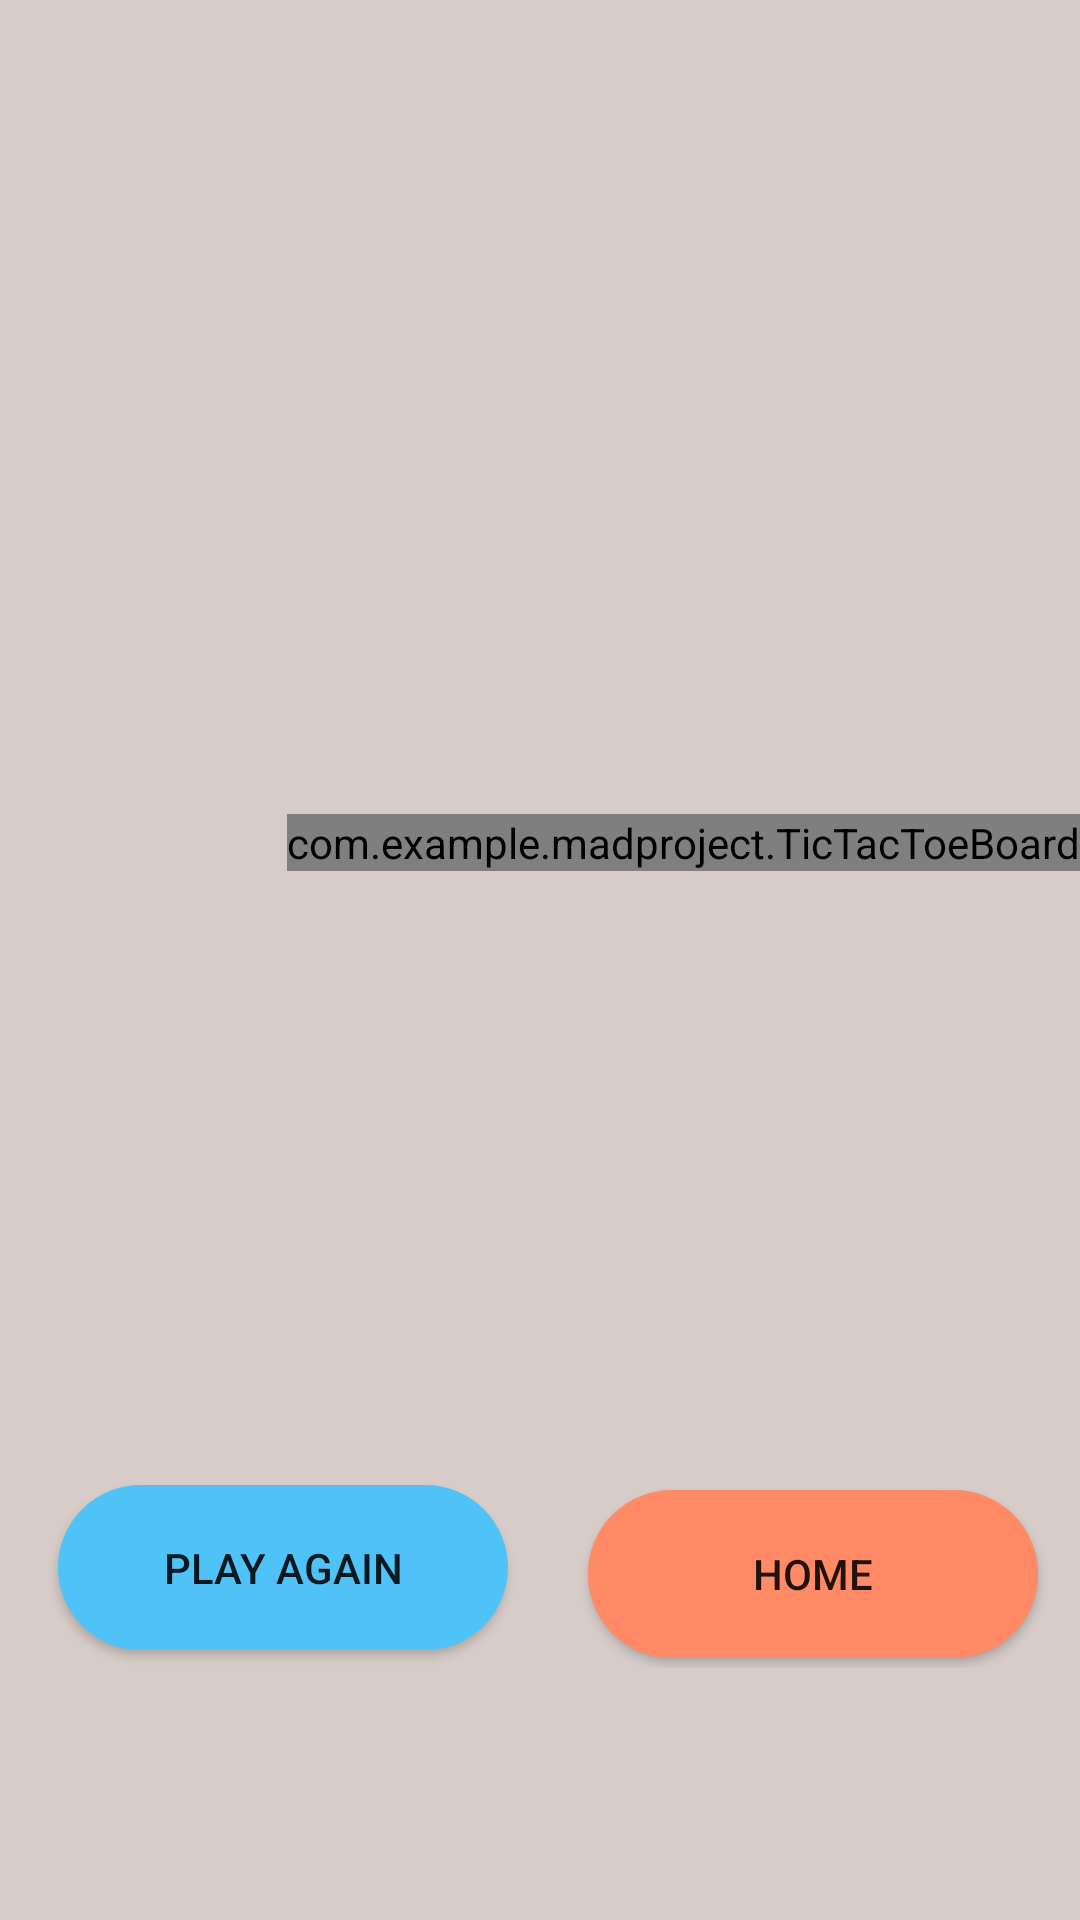

Write the Android layout XML for this screen, with the resource values it uses.
<!-- AndroidManifest.xml: application theme Theme.Madproject -->
<!-- res/layout/activity_gamettt.xml -->
<?xml version="1.0" encoding="utf-8"?>
<androidx.constraintlayout.widget.ConstraintLayout xmlns:android="http://schemas.android.com/apk/res/android"
    xmlns:app="http://schemas.android.com/apk/res-auto"
    xmlns:tools="http://schemas.android.com/tools"
    xmlns:custom="http://schemas.android.com/apk/res-auto"
    android:layout_width="match_parent"
    android:layout_height="match_parent"
    tools:context=".Gamettt"
    android:background="#D7CCC8">

    <TextView
        android:id="@+id/player_display"
        android:layout_width="392dp"
        android:layout_height="102dp"
        android:layout_marginTop="16dp"
        android:gravity="center_horizontal"
        android:textAlignment="center"
        android:textSize="22sp"
        android:textStyle="bold"
        app:layout_constraintEnd_toEndOf="parent"
        app:layout_constraintStart_toStartOf="parent"
        app:layout_constraintTop_toTopOf="parent" />

    <androidx.constraintlayout.widget.ConstraintLayout
        android:id="@+id/constraintLayout"
        android:layout_width="379dp"
        android:layout_height="67dp"
        android:layout_marginBottom="84dp"
        app:layout_constraintBottom_toBottomOf="parent"
        app:layout_constraintEnd_toEndOf="parent"
        app:layout_constraintStart_toStartOf="parent"
        tools:ignore="ExtraText">

        <Button
            android:id="@+id/play_again"
            android:layout_width="150dp"
            android:layout_height="55dp"
            android:background="@drawable/blue_button"
            android:onClick="playagain"
            android:text="Play Again"
            app:backgroundTint="#4FC3F7"
            app:layout_constraintBottom_toBottomOf="parent"
            app:layout_constraintEnd_toStartOf="@+id/homebtn"
            app:layout_constraintHorizontal_bias="0.516"
            app:layout_constraintStart_toStartOf="parent"
            app:layout_constraintTop_toTopOf="parent" />

        <Button
            android:id="@+id/homebtn"
            android:layout_width="150dp"
            android:layout_height="56dp"
            android:layout_marginEnd="24dp"
            android:layout_marginRight="24dp"
            android:background="@drawable/red_button"
            android:onClick="home"
            android:text="Home"
            app:backgroundTint="#FF8A65"
            app:layout_constraintBottom_toBottomOf="parent"
            app:layout_constraintEnd_toEndOf="parent"
            app:layout_constraintTop_toTopOf="parent"
            app:layout_constraintVertical_bias="0.692" />
    </androidx.constraintlayout.widget.ConstraintLayout>

    <com.example.madproject.TicTacToeBoard
        android:id="@+id/ticTacToeBoard"
        android:layout_width="wrap_content"
        android:layout_height="wrap_content"
        app:layout_constraintBottom_toBottomOf="parent"
        app:layout_constraintEnd_toEndOf="parent"
        app:layout_constraintHorizontal_bias="1.0"
        app:layout_constraintStart_toStartOf="parent"
        app:layout_constraintTop_toTopOf="parent"
        app:layout_constraintVertical_bias="0.437"
        custom:boardColor="#000000"
        custom:XColor="#FF0000"
        custom:OColor="#0000FF"
        custom:winningLineColor="#00FF00"/>
</androidx.constraintlayout.widget.ConstraintLayout>
<!-- resources referenced by this layout -->
<resources>
  <!-- drawable blue_button (drawable) -->
  <?xml version="1.0" encoding="utf-8"?>
  <selector xmlns:android="http://schemas.android.com/apk/res/android">
  <item>
      <shape android:shape="rectangle">
          <solid android:color="#4FC3F7"/>
  <corners android:radius="100dp" />
          <stroke android:color="@color/black" android:width="2dp" />
  
      </shape>
  </item>
  </selector>
  <!-- drawable red_button (drawable) -->
  <?xml version="1.0" encoding="utf-8"?>
  <selector xmlns:android="http://schemas.android.com/apk/res/android">
      <item>
          <shape android:shape="rectangle">
              <solid android:color="#FF8A65"/>
              <corners android:radius="100dp" />
              <stroke android:color="@color/black" android:width="2dp" />
  
          </shape>
      </item>
  </selector>
  <style name="Theme.Madproject" parent="Theme.MaterialComponents.DayNight.NoActionBar">
          
          <item name="colorPrimary">@color/purple_500</item>
          <item name="colorPrimaryVariant">@color/purple_700</item>
          <item name="colorOnPrimary">@color/white</item>
          
          <item name="colorSecondary">@color/teal_200</item>
          <item name="colorSecondaryVariant">@color/teal_700</item>
          <item name="colorOnSecondary">@color/black</item>
          
          <item name="android:statusBarColor" tools:targetApi="l">@color/black</item>
          
      </style>
  <color name="black">#FF000000</color>
  <color name="purple_500">#FF6200EE</color>
  <color name="purple_700">#FF3700B3</color>
  <color name="white">#FFFFFFFF</color>
  <color name="teal_200">#FF03DAC5</color>
  <color name="teal_700">#FF018786</color>
</resources>
